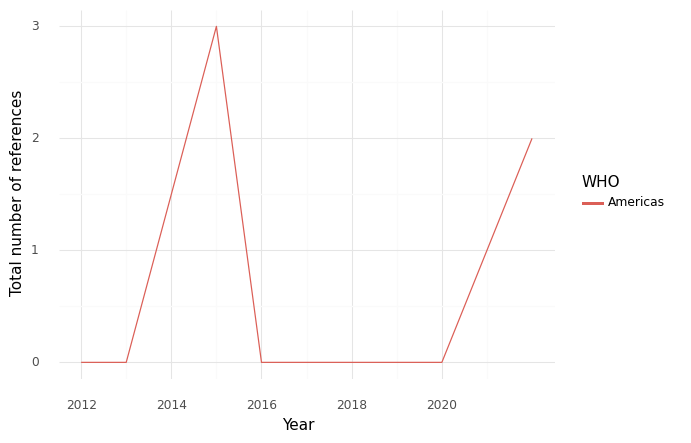

The table this chart was drawn from, first rows:
, WHO, Year, intersection, climate, health, sum
0, Americas, 2012, 0.0, 1.0, 8.0, 9.0
1, Americas, 2013, 0.0, 1.0, 10.0, 11.0
2, Americas, 2015, 3.0, 2.0, 12.0, 17.0
3, Americas, 2016, 0.0, 0.0, 6.0, 6.0
4, Americas, 2017, 0.0, 10.0, 113.0, 123.0
5, Americas, 2018, 0.0, 2.0, 50.0, 52.0
6, Americas, 2019, 0.0, 0.0, 0.0, 0.0
7, Americas, 2020, 0.0, 4.0, 119.0, 123.0
8, Americas, 2021, 1.0, 5.0, 95.0, 101.0
9, Americas, 2022, 2.0, 3.0, 71.0, 76.0
